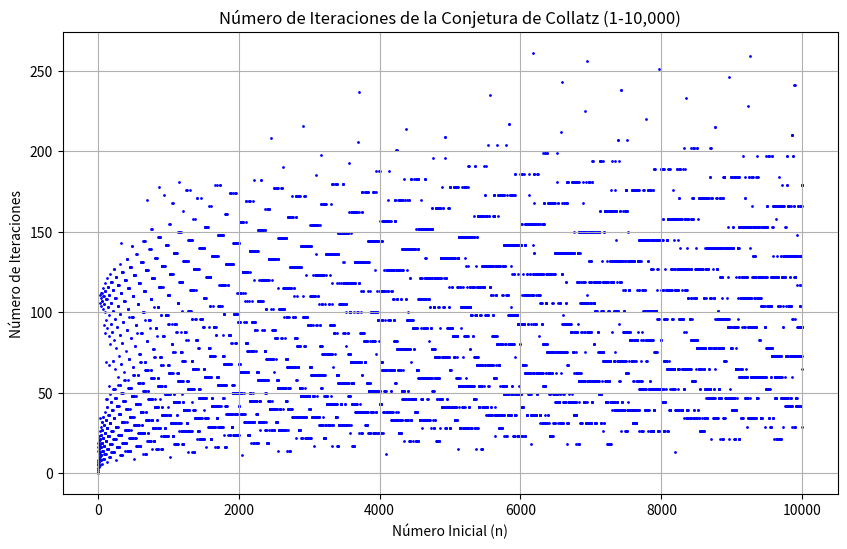

This chart was generated by the following Python code: (Note: this script raises an exception after producing the figure.)
import matplotlib.pyplot as plt

# Función que calcula el número de iteraciones de la secuencia de Collatz
def collatz_iterations(n):
    iterations = 0
    while n != 1:
        if n % 2 == 0:  # Si es par
            n = n // 2
        else:  # Si es impar
            n = 3 * n + 1
        iterations += 1
    return iterations

# Lista para almacenar los números y sus iteraciones
numbers = []
iterations = []

# Calcular el número de iteraciones de Collatz para los números entre 1 y 10,000
for n in range(1, 10001):
    num_iterations = collatz_iterations(n)
    numbers.append(n)
    iterations.append(num_iterations)

# Crear el gráfico
plt.figure(figsize=(10, 6))
plt.scatter(numbers, iterations, s=1, color='blue')  # Gráfico de dispersión
plt.title('Número de Iteraciones de la Conjetura de Collatz (1-10,000)')
plt.xlabel('Número Inicial (n)')
plt.ylabel('Número de Iteraciones')
plt.grid(True)

# Guardar el gráfico como imagen
plt.savefig('C:/Users/<user>/Desktop/Lic-en-Sistemas/3ro/Ing-soft2/TP1/src/collatz.png')

# Mostrar el gráfico
plt.show()